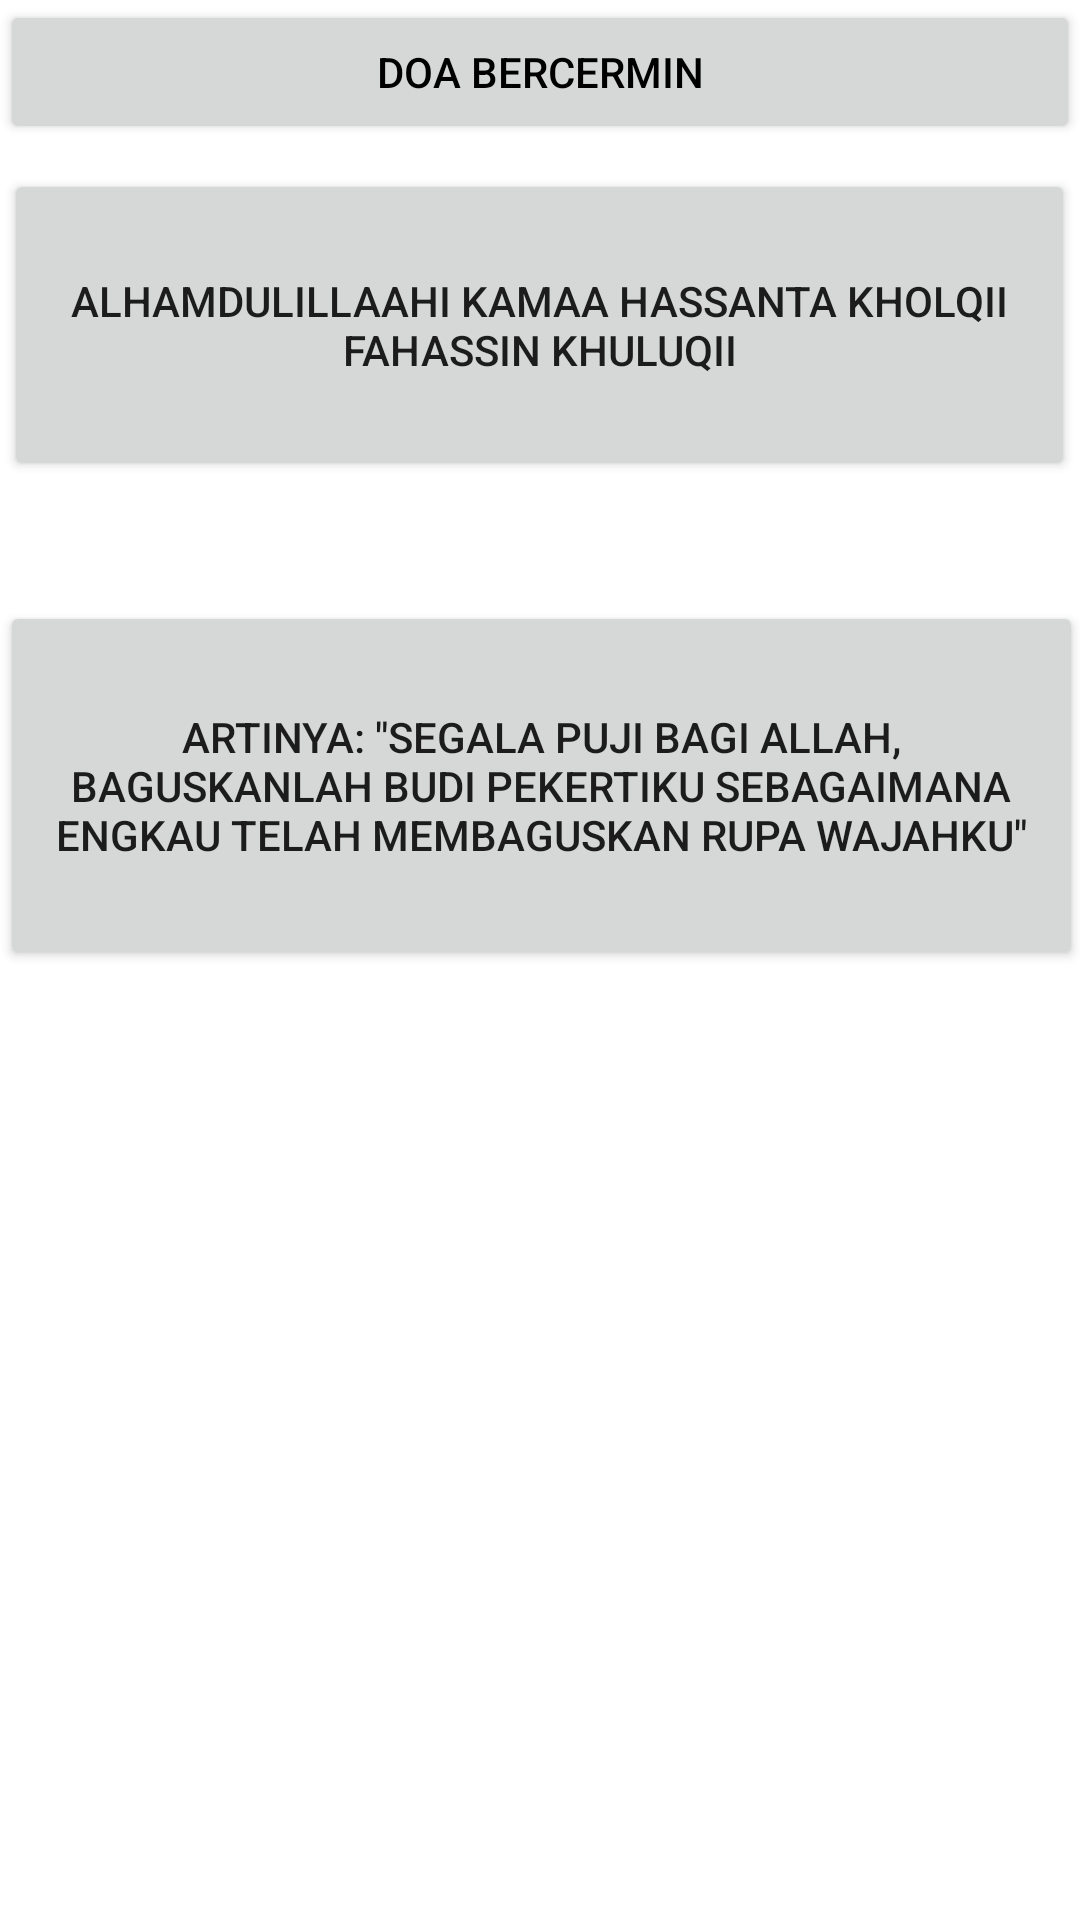

Reconstruct the res/layout file that produces this screen, plus the resources it refers to.
<!-- AndroidManifest.xml: application theme Theme.PintarAplikasi -->
<!-- res/layout/activity_bercermin.xml -->
<?xml version="1.0" encoding="utf-8"?>
<androidx.constraintlayout.widget.ConstraintLayout xmlns:android="http://schemas.android.com/apk/res/android"
    xmlns:app="http://schemas.android.com/apk/res-auto"
    xmlns:tools="http://schemas.android.com/tools"
    android:layout_width="match_parent"
    android:layout_height="match_parent"
    tools:context=".TidurSebelum"
    android:background="@drawable/doah">

    <Button
        android:id="@+id/button2"
        android:layout_width="match_parent"
        android:layout_height="wrap_content"
        android:shadowColor="@color/white"
        android:text="DOA BERCERMIN"
        android:textColor="@color/black" />

    <Button
        android:id="@+id/button"
        android:layout_width="357dp"
        android:layout_height="104dp"
        android:text="Alhamdulillaahi kamaa hassanta kholqii fahassin khuluqii"
        app:layout_constraintBottom_toBottomOf="parent"
        app:layout_constraintEnd_toEndOf="parent"
        app:layout_constraintHorizontal_bias="0.496"
        app:layout_constraintStart_toStartOf="parent"
        app:layout_constraintTop_toTopOf="parent"
        app:layout_constraintVertical_bias="0.105" />

    <Button
        android:id="@+id/button3"
        android:layout_width="361dp"
        android:layout_height="123dp"
        android:layout_marginTop="144dp"
        android:text="Artinya: &quot;Segala puji bagi Allah, baguskanlah budi pekertiku sebagaimana Engkau telah membaguskan rupa wajahku&quot;"
        app:layout_constraintEnd_toEndOf="parent"
        app:layout_constraintStart_toStartOf="parent"
        app:layout_constraintTop_toTopOf="@+id/button" />

</androidx.constraintlayout.widget.ConstraintLayout>
<!-- resources referenced by this layout -->
<resources>
  <color name="black">#FF000000</color>
  <color name="white">#FFFFFFFF</color>
  <style name="Theme.PintarAplikasi" parent="Theme.MaterialComponents.DayNight.DarkActionBar">
          
          <item name="colorPrimary">@color/purple_500</item>
          <item name="colorPrimaryVariant">@color/purple_700</item>
          <item name="colorOnPrimary">@color/white</item>
          
          <item name="colorSecondary">@color/teal_200</item>
          <item name="colorSecondaryVariant">@color/teal_700</item>
          <item name="colorOnSecondary">@color/black</item>
          
          <item name="android:statusBarColor" tools:targetApi="l">?attr/colorPrimaryVariant</item>
          
      </style>
  <color name="purple_500">#D2691E</color>
  <color name="purple_700">#6B8E23</color>
  <color name="teal_200">#FF03DAC5</color>
  <color name="teal_700">#FF018786</color>
</resources>
